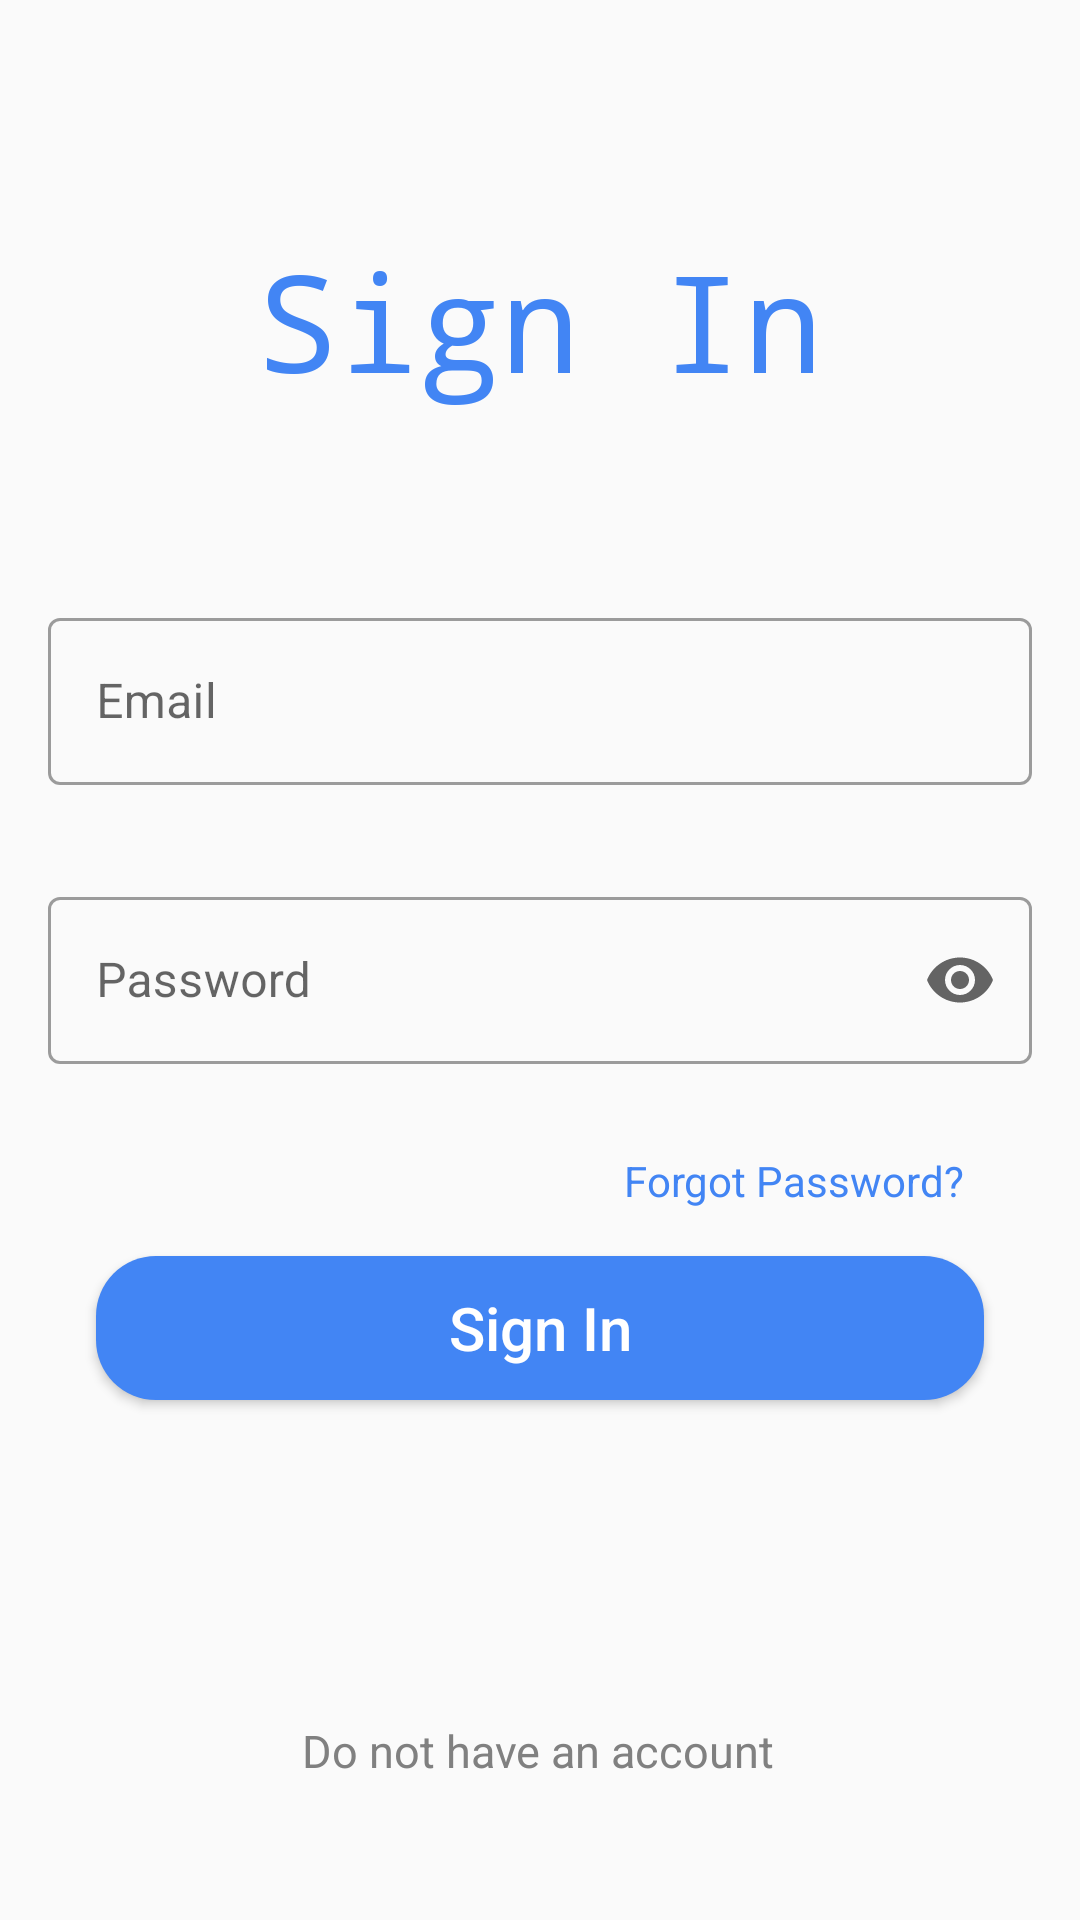

Produce the Android XML layout that renders to this screen, including the resource entries it uses.
<!-- AndroidManifest.xml: application theme Theme.LetsChat -->
<!-- res/layout/activity_signin.xml -->
<?xml version="1.0" encoding="utf-8"?>
<androidx.constraintlayout.widget.ConstraintLayout xmlns:android="http://schemas.android.com/apk/res/android"
    xmlns:app="http://schemas.android.com/apk/res-auto"
    xmlns:tools="http://schemas.android.com/tools"
    android:layout_width="match_parent"
    android:layout_height="match_parent"
    tools:context=".Signin">

    <TextView
        android:id="@+id/textView"
        android:layout_width="wrap_content"
        android:layout_height="wrap_content"
        android:fontFamily="monospace"
        android:text="@string/sign_in"
        android:textColor="@color/Blue"
        android:textSize="45sp"
        app:layout_constraintBottom_toBottomOf="parent"
        app:layout_constraintEnd_toEndOf="parent"
        app:layout_constraintStart_toStartOf="parent"
        app:layout_constraintTop_toTopOf="parent"
        app:layout_constraintVertical_bias="0.132" />


    <com.google.android.material.textfield.TextInputLayout
        android:id="@+id/signinEmail"
        style="@style/Widget.MaterialComponents.TextInputLayout.OutlinedBox"
        android:layout_width="match_parent"
        android:layout_height="wrap_content"
        android:layout_marginLeft="@dimen/siginmargin"
        android:layout_marginRight="@dimen/siginmargin"
        android:layout_marginTop="64dp"
        android:hint="@string/signinemail"
        app:layout_constraintEnd_toEndOf="parent"
        app:layout_constraintStart_toStartOf="parent"
        app:layout_constraintTop_toBottomOf="@+id/textView">

        <com.google.android.material.textfield.TextInputEditText
            android:id="@+id/userEmail"
            android:layout_width="match_parent"
            android:layout_height="wrap_content"
            android:inputType="textEmailAddress" />

    </com.google.android.material.textfield.TextInputLayout>

    <com.google.android.material.textfield.TextInputLayout
        android:id="@+id/signinPassword"
        style="@style/Widget.MaterialComponents.TextInputLayout.OutlinedBox"
        android:layout_width="match_parent"
        android:layout_height="wrap_content"
        android:layout_marginTop="32dp"
        app:endIconMode="password_toggle"
        android:layout_marginLeft="@dimen/siginmargin"
        android:layout_marginRight="@dimen/siginmargin"
        android:hint="@string/sigininpassword"
        app:layout_constraintTop_toBottomOf="@+id/signinEmail">

        <com.google.android.material.textfield.TextInputEditText
            android:id="@+id/userPassword"
            android:layout_width="match_parent"
            android:layout_height="wrap_content"
            android:inputType="textPassword" />

    </com.google.android.material.textfield.TextInputLayout>

    <Button
        android:id="@+id/signinbutton"
        android:layout_width="match_parent"
        android:layout_height="wrap_content"
        android:layout_marginStart="32dp"
        android:layout_marginTop="64dp"
        android:layout_marginEnd="32dp"
        android:textColor="@color/white"
        android:background="@drawable/custom_button"
        android:text="@string/sign_in"
        android:textAllCaps="false"
        android:textSize="20sp"
        app:layout_constraintEnd_toEndOf="parent"
        app:layout_constraintHorizontal_bias="0.0"
        app:layout_constraintStart_toStartOf="parent"
        app:layout_constraintTop_toBottomOf="@+id/signinPassword" />

    <TextView
        android:id="@+id/forgot_ls"
        android:layout_width="wrap_content"
        android:layout_height="50dp"
        android:clickable="true"
        android:focusable="true"
        android:gravity="center"
        android:text="@string/forgot_password"
        android:textColor="@color/Blue"

        app:layout_constraintBottom_toTopOf="@+id/signinbutton"
        app:layout_constraintEnd_toEndOf="parent"
        app:layout_constraintHorizontal_bias="0.842"
        app:layout_constraintStart_toStartOf="parent" />


    <TextView
        android:id="@+id/signup"
        android:layout_width="wrap_content"
        android:layout_height="50dp"
        android:layout_marginTop="92dp"
        android:clickable="true"
        android:focusable="true"
        android:gravity="center"
        android:text="@string/signUptext"
        android:textSize="15sp"
        android:textColor="@color/gray"
        app:layout_constraintEnd_toEndOf="parent"
        app:layout_constraintHorizontal_bias="0.498"
        app:layout_constraintStart_toStartOf="parent"
        app:layout_constraintTop_toBottomOf="@+id/signinbutton" />

</androidx.constraintlayout.widget.ConstraintLayout>
<!-- resources referenced by this layout -->
<resources>
  <color name="Blue">#4285F4</color>
  <color name="gray">#808080</color>
  <color name="white">#FFFFFFFF</color>
  <dimen name="siginmargin">16dp</dimen>
  <!-- drawable custom_button (drawable) -->
  <?xml version="1.0" encoding="utf-8"?>
  <shape xmlns:android="http://schemas.android.com/apk/res/android"
  
      android:shape="rectangle"
      >
  
      <solid
          android:color="@color/Blue"
          />
      <corners
          android:radius="20dp"
          />
  
  </shape>
  <string name="forgot_password">Forgot Password?</string>
  <string name="sigininpassword">Password</string>
  <string name="signUptext">Do not have an account</string>
  <string name="sign_in">Sign In</string>
  <string name="signinemail">Email</string>
  <style name="Theme.LetsChat" parent="Theme.MaterialComponents.DayNight.Bridge">
          
          <item name="colorPrimary">@color/Blue</item>
          <item name="colorPrimaryVariant">@color/Blue</item>
          <item name="colorOnPrimary">@color/white</item>
          
          <item name="colorSecondary">@color/teal_200</item>
          <item name="colorSecondaryVariant">@color/teal_700</item>
          <item name="colorOnSecondary">@color/black</item>
          
          <item name="android:statusBarColor" tools:targetApi="l">?attr/colorPrimaryVariant</item>
          
      </style>
  <color name="teal_200">#FF03DAC5</color>
  <color name="teal_700">#FF018786</color>
  <color name="black">#FF000000</color>
</resources>
